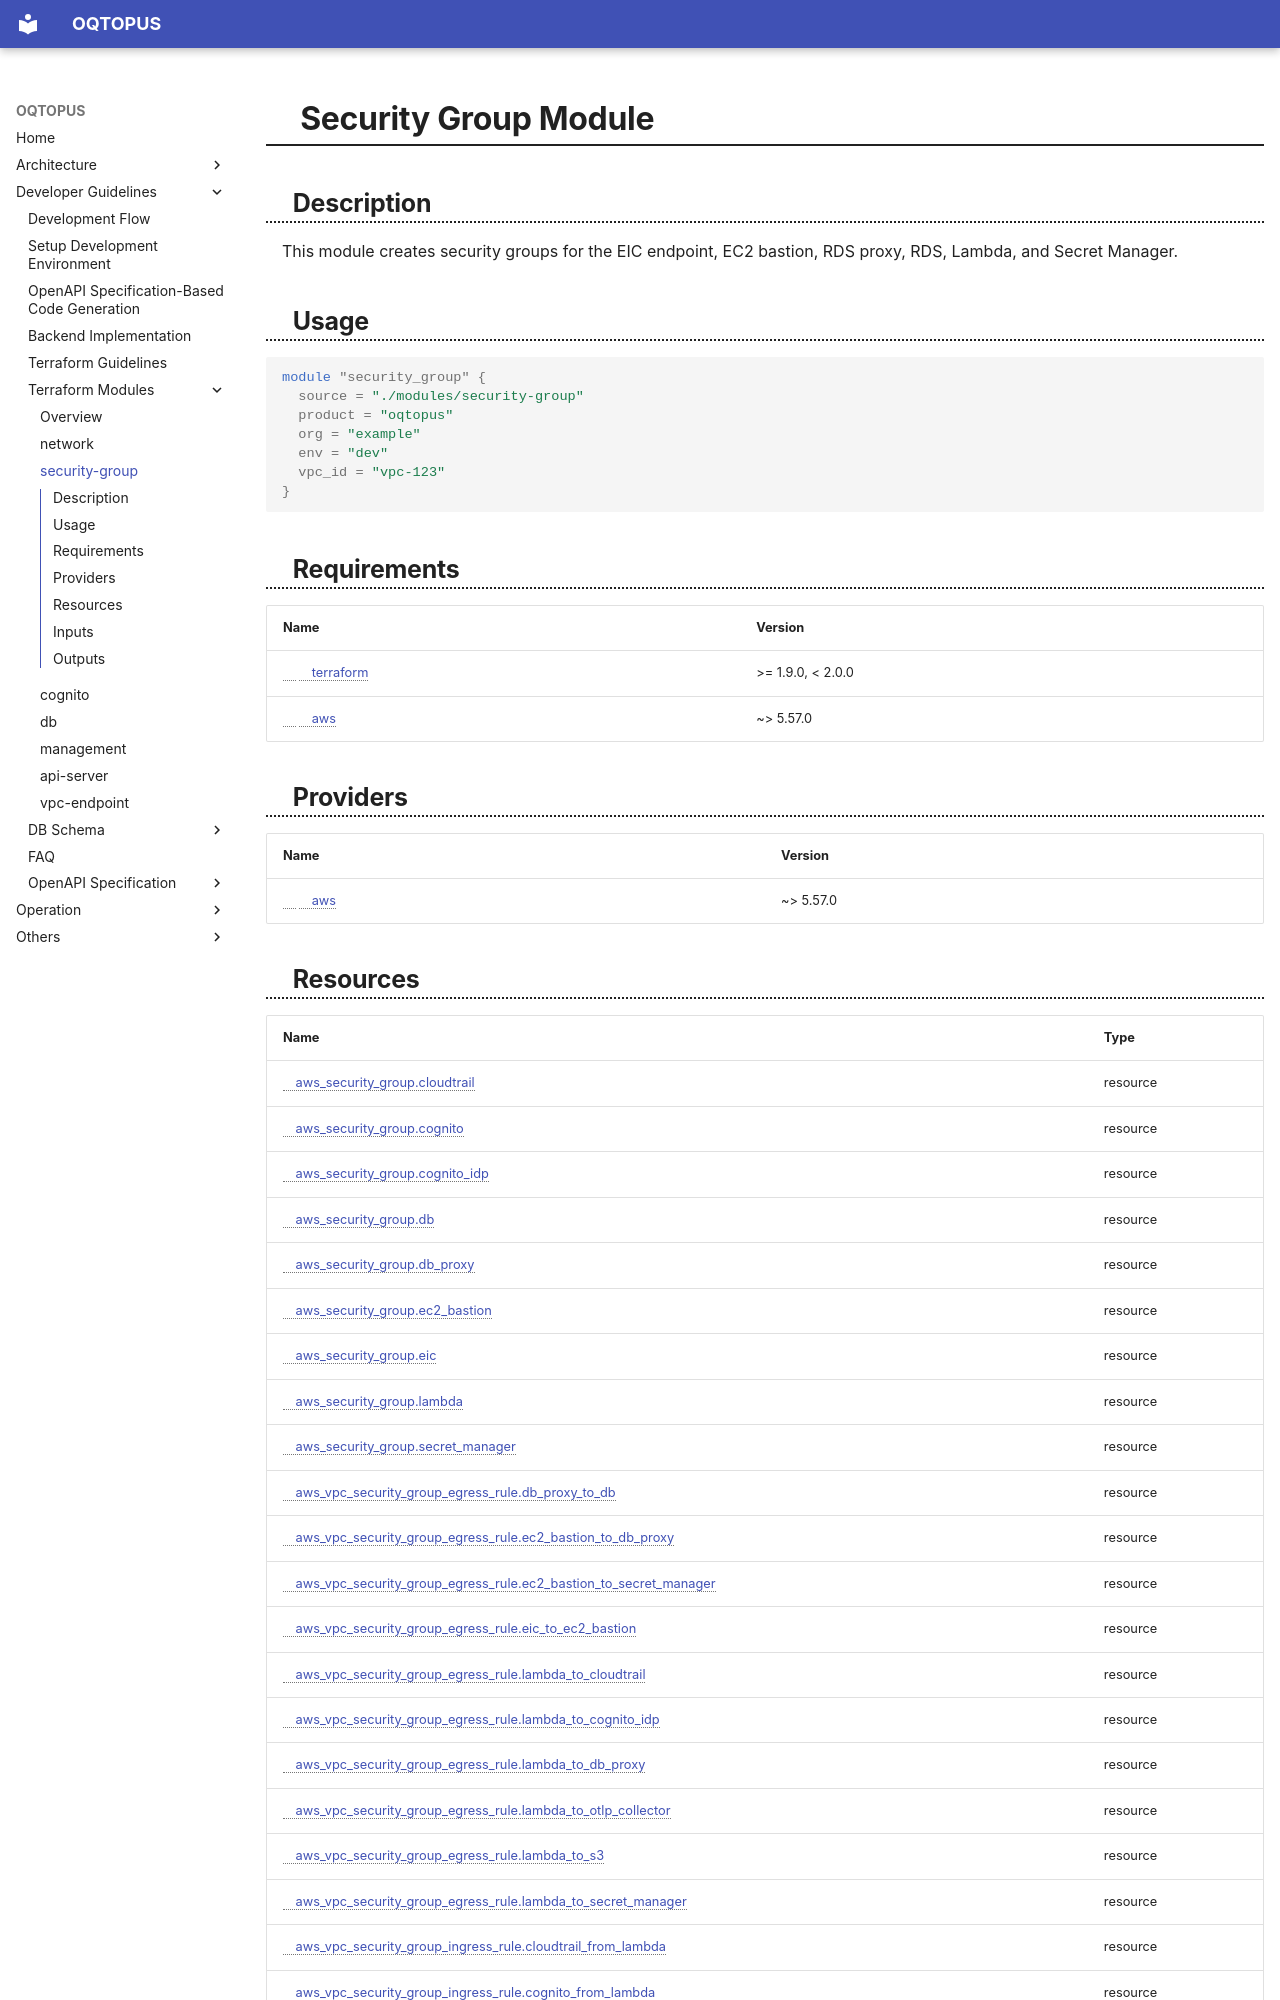

repository: oqtopus-team/oqtopus-cloud · page: terraform_modules/security-group/index.html · generator: mkdocs

<!-- BEGIN_TF_DOCS -->
# Security Group Module

## Description

This module creates security groups for the EIC endpoint, EC2 bastion, RDS proxy, RDS, Lambda, and Secret Manager.

## Usage

```hcl
module "security_group" {
  source = "./modules/security-group"
  product = "oqtopus"
  org = "example"
  env = "dev"
  vpc_id = "vpc-123"
}
```

## Requirements

| Name | Version |
|------|---------|
| <a name="requirement_terraform"></a> [terraform](#requirement\_terraform) | >= 1.9.0, < 2.0.0 |
| <a name="requirement_aws"></a> [aws](#requirement\_aws) | ~> 5.57.0 |

## Providers

| Name | Version |
|------|---------|
| <a name="provider_aws"></a> [aws](#provider\_aws) | ~> 5.57.0 |
